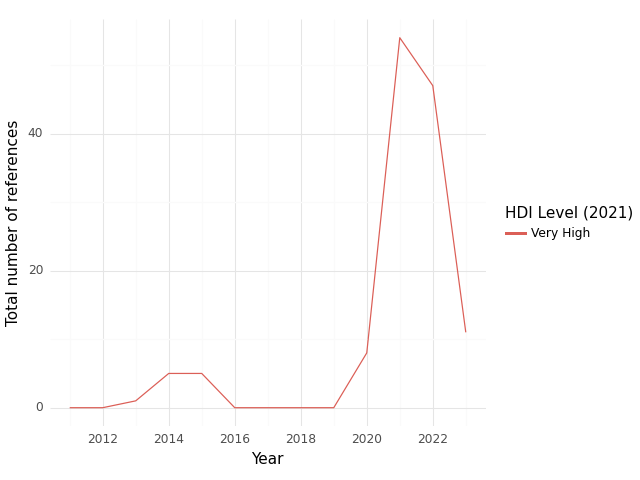

The file beside this chart, header and first rows:
, HDI Level (2021), Year, intersection, climate, health, sum
0, Very High, 2011, 0.0, 35.0, 87.0, 122.0
1, Very High, 2012, 0.0, 50.0, 71.0, 121.0
2, Very High, 2013, 1.0, 55.0, 111.0, 167.0
3, Very High, 2014, 5.0, 48.0, 142.0, 195.0
4, Very High, 2015, 5.0, 61.0, 136.0, 202.0
5, Very High, 2016, 0.0, 8.0, 71.0, 79.0
6, Very High, 2017, 0.0, 5.0, 63.0, 68.0
7, Very High, 2018, 0.0, 6.0, 28.0, 34.0
8, Very High, 2019, 0.0, 19.0, 79.0, 98.0
9, Very High, 2020, 8.0, 121.0, 90.0, 219.0
10, Very High, 2021, 54.0, 215.0, 341.0, 610.0
11, Very High, 2022, 47.0, 199.0, 357.0, 603.0
12, Very High, 2023, 11.0, 526.0, 236.0, 773.0
